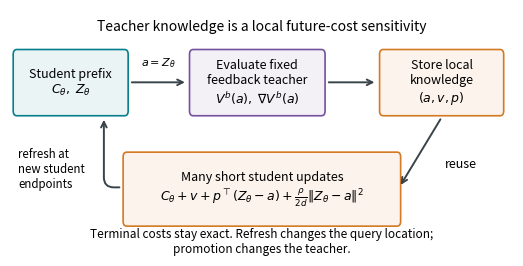
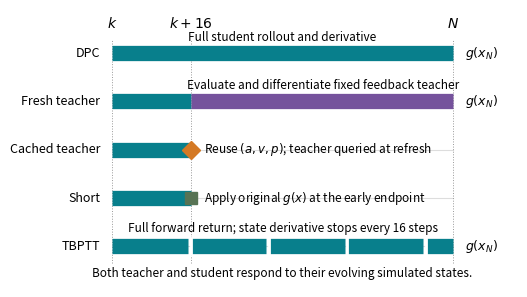
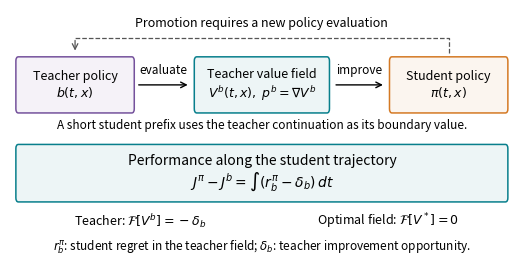
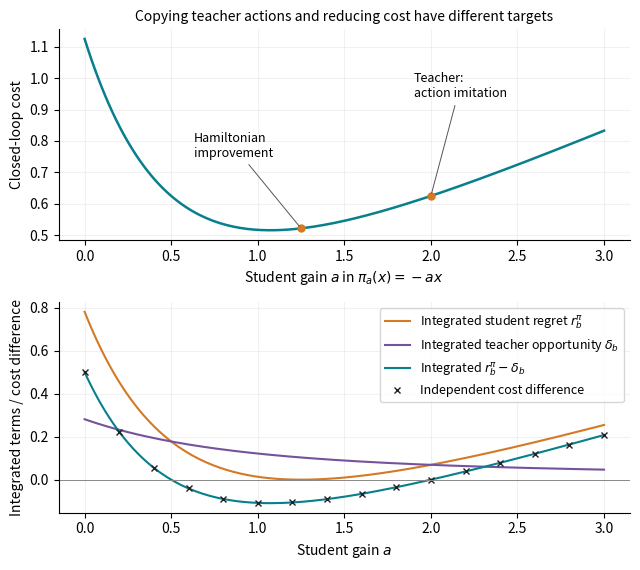

Source code (Python) for these figures, in order: (Note: this script raises an exception after producing the figures.)
"""Vector manuscript figures from the stated algorithm and complete raw report."""
import argparse
import csv
import json
from pathlib import Path

import numpy as np
import matplotlib
matplotlib.use('Agg')
import matplotlib.pyplot as plt
from matplotlib.patches import FancyBboxPatch


COLORS=dict(fresh='#087f8c',cache='#d47924',dpc='#75529c',short='#577354',tbptt='#8d8d8d',
            dpc_warm='#b64f5d',cache_promoted='#2566b0')
LABELS=dict(fresh='Fresh teacher',cache='Cached teacher',dpc='DPC',short='Short horizon',
            tbptt='Truncated BPTT',dpc_warm='Warm DPC',cache_promoted='Promoted cache')


def style():
    plt.rcParams.update({'font.size':10,'axes.spines.top':False,'axes.spines.right':False,
                         'pdf.fonttype':42,'savefig.facecolor':'white'})


def save(fig,path):
    path.parent.mkdir(parents=True,exist_ok=True)
    for ext in ['pdf','png']:fig.savefig(path.with_suffix('.'+ext),dpi=180,bbox_inches='tight')
    plt.close(fig)


def interface():
    style()
    fig,ax=plt.subplots(figsize=(6.5,3.1))
    ax.set_xlim(0,11);ax.set_ylim(0,4);ax.axis('off')
    def box(x,y,w,h,text,color):
        ax.add_patch(FancyBboxPatch((x,y),w,h,boxstyle='round,pad=0.08',
                                  linewidth=1.2,edgecolor=color,facecolor=color+'15'))
        ax.text(x+w/2,y+h/2,text,ha='center',va='center',fontsize=9)
    def arrow(start,end,text=None,above=.12):
        ax.annotate('',xy=end,xytext=start,arrowprops=dict(arrowstyle='->',color='#38444a',lw=1.4))
        if text:ax.text((start[0]+end[0])/2,(start[1]+end[1])/2+above,text,ha='center',fontsize=8)
    box(.15,2.3,2.35,.95,'Student prefix\n'+r'$C_\theta,\;Z_\theta$',COLORS['fresh'])
    box(4.0,2.3,2.8,.95,'Evaluate fixed\nfeedback teacher\n'+r'$V^b(a),\;\nabla V^b(a)$',COLORS['dpc'])
    box(8.15,2.3,2.55,.95,'Store local\nknowledge\n'+r'$(a,v,p)$',COLORS['cache'])
    arrow((2.6,2.78),(3.88,2.78))
    ax.text(3.24,3.05,r'$a=Z_\theta$',ha='center',fontsize=8)
    arrow((6.9,2.78),(8.02,2.78))
    box(2.55,.45,5.9,1.08,'Many short student updates\n'+
        r'$C_\theta+v+p^\top(Z_\theta-a)+\frac{\rho}{2d}\|Z_\theta-a\|^2$',COLORS['cache'])
    arrow((9.43,2.2),(8.5,1.02))
    ax.text(9.5,1.35,'reuse',fontsize=9)
    ax.annotate('',xy=(2.05,2.2),xytext=(2.45,1.02),
        arrowprops=dict(arrowstyle='->',connectionstyle='angle,angleA=180,angleB=90,rad=10',color='#38444a',lw=1.4))
    ax.text(.18,1.02,'refresh at\nnew student\nendpoints',fontsize=8.3)
    ax.text(5.5,3.65,'Teacher knowledge is a local future-cost sensitivity',ha='center',fontsize=10)
    ax.text(5.5,-.08,'Terminal costs stay exact. Refresh changes the query location;\npromotion changes the teacher.',
            ha='center',fontsize=8.5)
    save(fig,Path('paper/figures/hj_cotangent_interface'))


def render_summary(root,summary):
    style()
    target=root/'report'
    cases=summary['cases']
    fig,axes=plt.subplots(3,1,figsize=(6.5,7.5))
    for ax,family,h in zip(axes,['mechanical','reaction','building'],[160,320,192]):
        contrasts=[('cache_vs_fresh','cache','Cached vs. Fresh'),
                   ('fresh_vs_dpc','fresh','Fresh vs. DPC')]
        if family=='mechanical':
            contrasts.append(('fresh_vs_dpc_warm','dpc_warm','Fresh vs. Warm DPC'))
        for contrast,name,label in contrasts:
            rows=[cases[f'{family}_h{h}_d{d}_nominal']['comparisons'][contrast] for d in [32,128,256]]
            values=np.array([r['reduction_percent'] for r in rows])
            bounds=np.array([r['ci95_percent'] for r in rows]).T
            # Percentile bootstrap bounds need not contain the point estimate.
            ax.plot([32,128,256],values,'o-',color=COLORS[name],label=label)
            ax.vlines([32,128,256],bounds[0],bounds[1],color=COLORS[name],lw=1)
        ax.axhline(0,color='#777777',lw=.7)
        ax.set_title(f'{family.capitalize()}, N={h}')
        ax.set_xlabel('State dimension')
        ax.set_ylabel('Mean cost reduction (%)')
        ax.set_xticks([32,128,256]);ax.grid(alpha=.15)
        if family=='mechanical':ax.set_yscale('symlog',linthresh=10)
    axes[0].legend(fontsize=9)
    fig.tight_layout();save(fig,target/'dimension_transfer')

    fig,axes=plt.subplots(3,1,figsize=(6.5,7.5))
    for ax,family,h in zip(axes,['mechanical','reaction','building'],[160,320,192]):
        train=summary['training'][f'{family}_h{h}']
        groups=[('cache','cache')]+([('cache_promoted','cache_promoted')] if 'cache_promoted' in train else [])
        for method,color in groups:
            for pool,marker in [('teacher_states','o'),('broad_states','s')]:
                for index,rows in enumerate(train[method]['jet_diagnostics']):
                    selected=[r for r in rows if r['pool']==pool and r['mean_gradient_cosine'] is not None]
                    ax.plot([r['step'] for r in selected],[r['mean_gradient_cosine'] for r in selected],
                            marker+'-',color=COLORS[color],alpha=.45,markersize=3,
                            label=LABELS[method]+', '+pool.replace('_states','') if index==0 else None)
        ax.axhline(0,color='#777777',lw=.7);ax.set_ylim(-1.05,1.05)
        ax.set_title(f'{family.capitalize()}, N={h}')
        ax.set_xlabel('Attempted student updates')
        ax.set_ylabel('Old/new value-gradient cosine')
        ax.grid(alpha=.15)
    axes[0].legend(fontsize=9,ncol=2)
    fig.tight_layout();save(fig,target/'cache_drift')

    for filename,headers,rows in [
        ('training_seeds.csv',['task','method','seed','validation_cost','seconds','best_step','skipped_updates'],
         [[task,name,seed,history[-1]['best'],seconds,best,skips]
          for task,methods in summary['training'].items() for name,record in methods.items()
          for seed,history,seconds,best,skips in zip(summary['configuration']['seeds'],record['histories'],
              record['seed_seconds'],record['best_steps'],record['nonfinite_updates_skipped'])]),
        ('comparisons.csv',['case','contrast','reduction_percent','ci95_low','ci95_high'],
         [[key,name,row['reduction_percent'],*row['ci95_percent']] for key,case in cases.items()
          for name,row in case['comparisons'].items()]),
        ('seed_costs.csv',['case','method','training_seed','test_states','mean_test_cost','teacher_mean_cost'],
         [[key,name,seed,case['count'],value,case['teacher_mean']] for key,case in cases.items()
          for name,values in case['seed_means'].items()
          for seed,value in zip(summary['configuration']['seeds'],values)]),
        ('classical_quality.csv',['case','method','states','method_mean','classical_mean','reduction_percent','ci95_low','ci95_high'],
         [[key,name,case['classical']['count'],case['classical']['method_means'][name],case['classical']['mean'],
           row['reduction_percent'],*row['ci95_percent']] for key,case in cases.items() if 'classical' in case
          for name,row in case['classical']['comparisons'].items()]),
        ('combined_classical_quality.csv',['case','method','states','method_mean','classical_mean','reduction_percent','ci95_low','ci95_high'],
         [[key,name,case['combined_classical']['count'],case['combined_classical']['method_means'][name],case['combined_classical']['mean'],
           row['reduction_percent'],*row['ci95_percent']] for key,case in cases.items() if 'combined_classical' in case
          for name,row in case['combined_classical']['comparisons'].items()]),
        ('cache_diagnostics.csv',['task','method','seed','step','pool','endpoint_rms','gradient_cosine','value_error','secant_curvature'],
         [[task,name,seed,row['step'],row['pool'],row['mean_boundary_rms'],row['mean_gradient_cosine'],
           row['mean_abs_value_error'],row['mean_secant_curvature']] for task,methods in summary['training'].items()
          for name,record in methods.items() for seed,diagnostics in zip(summary['configuration']['seeds'],record['jet_diagnostics'])
          for row in diagnostics])]:
        with (target/filename).open('w',newline='',encoding='utf-8') as file:
            writer=csv.writer(file);writer.writerow(headers);writer.writerows(rows)


def temporal():
    style()
    fig,ax=plt.subplots(figsize=(6.5,3.6))
    ax.set_xlim(-.29,1.19);ax.set_ylim(-.5,5.25);ax.axis('off')
    cut=.23
    rows=[('DPC',4.35),('Fresh teacher',3.35),('Cached teacher',2.35),('Short',1.35),('TBPTT',.35)]
    def segment(left,right,y,color,alpha=1):
        ax.plot([left,right],[y,y],color=color,lw=11,alpha=alpha,solid_capstyle='butt')
    for name,y in rows:
        ax.text(-.035,y,name,ha='right',va='center',fontsize=9)
        ax.plot([0,1],[y,y],color='#dddddd',lw=.8,zorder=0)
    segment(0,1,4.35,COLORS['fresh'])
    ax.text(.5,4.61,'Full student rollout and derivative',ha='center',fontsize=8.5)
    segment(0,cut,3.35,COLORS['fresh']);segment(cut,1,3.35,COLORS['dpc'])
    ax.text(.62,3.61,'Evaluate and differentiate fixed feedback teacher',ha='center',fontsize=8.5)
    segment(0,cut,2.35,COLORS['fresh'])
    ax.plot(cut,2.35,'D',color=COLORS['cache'],ms=9)
    ax.text(cut+.04,2.35,r'Reuse $(a,v,p)$; teacher queried at refresh',va='center',fontsize=8.5)
    segment(0,cut,1.35,COLORS['fresh'])
    ax.plot(cut,1.35,'s',color=COLORS['short'],ms=9)
    ax.text(cut+.04,1.35,r'Apply original $g(x)$ at the early endpoint',va='center',fontsize=8.5)
    for left in np.arange(0,1,cut):
        segment(left,min(left+cut-.008,1),.35,COLORS['fresh'])
        if left>0:ax.plot([left,left], [.19,.51],color='white',lw=2)
    ax.text(.5,.64,'Full forward return; state derivative stops every 16 steps',ha='center',fontsize=8.5)
    for name,y in [rows[0],rows[1],rows[-1]]:
        ax.text(1.035,y,r'$g(x_N)$',va='center',fontsize=9)
    for pos,label in [(0,r'$k$'),(cut,r'$k+16$'),(1,r'$N$')]:
        ax.plot([pos,pos],[-.01,4.65],ls=':',lw=.7,color='#999999',zorder=0)
        ax.text(pos,4.87,label,ha='center',fontsize=10)
    ax.text(.5,-.28,'Both teacher and student respond to their evolving simulated states.',
            ha='center',fontsize=8.5)
    save(fig,Path('paper/figures/hj_cotangent_temporal'))


def hjb_map():
    style()
    fig,ax=plt.subplots(figsize=(6.5,3.2))
    ax.set_xlim(0,12);ax.set_ylim(0,3.6);ax.axis('off')
    def box(x,y,w,h,label,color,size=9):
        ax.add_patch(FancyBboxPatch((x,y),w,h,boxstyle='round,pad=0.06',
            lw=1.1,edgecolor=color,facecolor=color+'12'))
        ax.text(x+w/2,y+h/2,label,ha='center',va='center',fontsize=size)
    box(.2,2.15,2.7,.7,'Teacher policy\n'+r'$b(t,x)$',COLORS['dpc'])
    box(4.45,2.15,3.1,.7,'Teacher value field\n'+r'$V^b(t,x),\;p^b=\nabla V^b$',COLORS['fresh'])
    box(9.1,2.15,2.7,.7,'Student policy\n'+r'$\pi(t,x)$',COLORS['cache'])
    for left,right,label in [(3.0,4.3,'evaluate'),(7.7,8.95,'improve')]:
        ax.annotate('',xy=(right,2.5),xytext=(left,2.5),arrowprops=dict(arrowstyle='->',lw=1))
        ax.text((left+right)/2,2.66,label,ha='center',fontsize=8.5)
    ax.plot([10.45,10.45,1.55],[2.96,3.19,3.19],ls='--',color='#555555',lw=.9)
    ax.annotate('',xy=(1.55,2.96),xytext=(1.55,3.19),arrowprops=dict(arrowstyle='->',lw=.9,color='#555555'))
    ax.text(6,3.35,'Promotion requires a new policy evaluation',ha='center',fontsize=9)
    ax.text(6,1.86,'A short student prefix uses the teacher continuation as its boundary value.',ha='center',fontsize=8.5)
    box(.2,.85,11.6,.72,'Performance along the student trajectory\n'+
        r'$J^\pi-J^b=\int (r_b^\pi-\delta_b)\,dt$',COLORS['fresh'],10)
    ax.text(3.1,.45,r'Teacher: $\mathcal{F}[V^b]=-\delta_b$',ha='center',fontsize=9)
    ax.text(9,.45,r'Optimal field: $\mathcal{F}[V^*]=0$',ha='center',fontsize=9)
    ax.text(6,.09,r'$r_b^\pi$: student regret in the teacher field; $\delta_b$: teacher improvement opportunity.',
        ha='center',fontsize=8.5)
    save(fig,Path('paper/figures/hj_cotangent_hjb_map'))


def solvable_example():
    style()
    a=np.linspace(0,3,151)
    occupation=np.ones_like(a)
    np.divide(-np.expm1(-2*a),2*a,out=occupation,where=a!=0)
    cost=.5*(1+a*a)*occupation+.625*np.exp(-2*a)
    regret=.5*(a-1.25)**2*occupation
    opportunity=.5*.75**2*occupation
    assert np.max(np.abs(cost-.625-regret+opportunity))<2e-15
    fig,axes=plt.subplots(2,1,figsize=(6.5,5.8))
    ax=axes[0]
    ax.plot(a,cost,color=COLORS['fresh'],lw=1.8)
    for gain,label,position in [(2,'Teacher:\naction imitation',(1.9,.94)),
                               (1.25,'Hamiltonian\nimprovement',(.63,.75))]:
        ii=(1-np.exp(-2*gain))/(2*gain)
        j=.5*(1+gain*gain)*ii+.625*np.exp(-2*gain)
        ax.plot(gain,j,'o',color=COLORS['cache'],ms=5)
        ax.annotate(label,(gain,j),xytext=position,fontsize=9,
            arrowprops=dict(arrowstyle='-',lw=.7,color='#555555'))
    ax.set_ylabel('Closed-loop cost');ax.set_xlabel(r'Student gain $a$ in $\pi_a(x)=-ax$')
    ax.set_title('Copying teacher actions and reducing cost have different targets',fontsize=10)
    ax.grid(alpha=.17)
    ax=axes[1]
    ax.plot(a,regret,color=COLORS['cache'],label=r'Integrated student regret $r_b^\pi$')
    ax.plot(a,opportunity,color=COLORS['dpc'],label=r'Integrated teacher opportunity $\delta_b$')
    ax.plot(a,regret-opportunity,color=COLORS['fresh'],label=r'Integrated $r_b^\pi-\delta_b$')
    ax.plot(a[::10],(cost-.625)[::10],'x',color='#222222',ms=4,label='Independent cost difference')
    ax.axhline(0,color='#888888',lw=.7)
    ax.set_ylabel('Integrated terms / cost difference');ax.set_xlabel(r'Student gain $a$')
    ax.legend(fontsize=9);ax.grid(alpha=.17)
    fig.tight_layout();save(fig,Path('paper/figures/hj_cotangent_solvable'))


def teacher_curvature():
    style()
    source=Path('experiments/results/hj_cotangent_dev_v6c/teacher_curvature_horizon.json')
    records=json.loads(source.read_text())['records']
    fig,ax=plt.subplots(figsize=(6.5,3.6))
    for gain,color in [(.2,COLORS['cache']),(.9,COLORS['fresh']),(3.,COLORS['dpc'])]:
        rows=sorted([r for r in records if r['dimension']==32 and r['teacher_gain']==gain],key=lambda r:r['horizon'])
        label=rf'$\kappa={gain:g},\ \|DG\|={rows[0]["feedback_operator_norm"]:.3f}$'
        ax.plot([r['horizon'] for r in rows],[r['mean_squared_penalty_curvature'] for r in rows],
            'o-',color=color,label=label,ms=4)
    ax.set_yscale('log');ax.set_xticks([16,40,80,160,320])
    ax.set_xlabel('Remaining teacher steps');ax.set_ylabel(r'Value curvature $dM_0$')
    ax.legend(fontsize=9);ax.grid(alpha=.18)
    fig.tight_layout();save(fig,Path('paper/figures/hj_cotangent_curvature'))


def main():
    parser=argparse.ArgumentParser();parser.add_argument('--root');args=parser.parse_args()
    interface()
    temporal()
    hjb_map()
    solvable_example()
    teacher_curvature()
    if args.root:
        root=Path(args.root);render_summary(root,json.loads((root/'report/summary.json').read_text()))


if __name__=='__main__':main()
